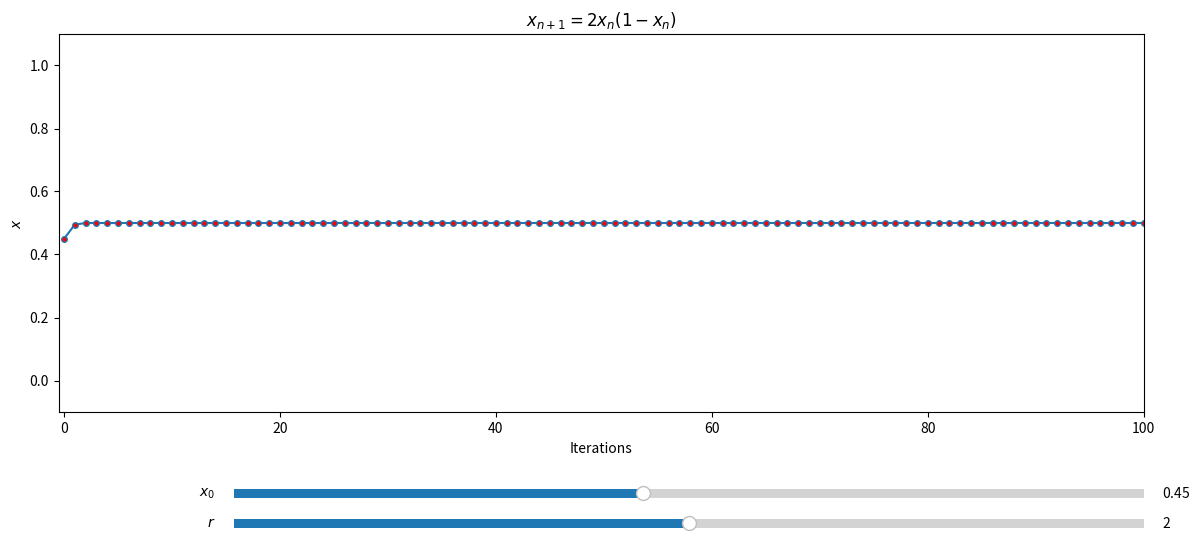

Source code (Python):
import numpy as np
import matplotlib.pyplot as plt
from matplotlib.widgets import Slider

# a function to calculate logistic map
def logistic_map(x_init, para=4.0, n=1000):
    """
    x_init: initial condition
    para: r value of equation x_{n+1} = rx_n(1-x_n)
    n: Number of iterations. If unspecified default n is 1000.
    
    Returns a range of iterations, and a calculated trajectory,x 
    """
    x=np.empty(n)
    x[0]=x_init

    for i in range(n-1):
        x[i+1] = x[i]*para*(1.0 - x[i])

    return range(n), x

# Initial parameters
x_init = 0.45
r_init = 2.0


X,Y = logistic_map(x_init = x_init, para = r_init)


fig, ax = plt.subplots(figsize=(14,6))
ax.set_xlabel("Iterations")
ax.set_ylabel(r"$x$")
ax.set_xlim(-0.5, 100)
ax.set_ylim(-0.1,1.1)
ax.margins(x=0)


# Slider for initial conditions
axx0 = plt.axes([0.25, 0.1, 0.65, 0.03])
x0_slider = Slider(ax = axx0, 
    label = r"$x_0$", 
    valmin = 0.0, 
    valmax = 1.0, 
    valinit = x_init)

# Slider for r value
axr = plt.axes([0.25, 0.05, 0.65, 0.03])
r_slider = Slider(ax = axr,
    label=r"$r$",
    valmin = 0.0, 
    valmax = 4.0,
    valinit = r_init )

logmap, = ax.plot(X, Y, marker="o" , markersize=4, markerfacecolor="red")
ax.set_title(r"$x_{n+1} = 2 x_n(1-x_n) $")
#logmap, = plt.plot(X, Y ,marker="o", markersize=3, color="blue")

# adjust the main plot to make room for the sliders
plt.subplots_adjust(bottom=0.25)

# A function to update the trajectory ever time initial condition changes
def update(val):
    x,y = logistic_map(x_init=x0_slider.val, para = r_slider.val )
    ax.set_title(r"$x_{n+1} = $" + "{}".format(round(r_slider.val, 2)) + r"$x_n(1-x_n) $")
    logmap.set_ydata(y)
    fig.canvas.draw_idle()


# Register the update function
x0_slider.on_changed(update)
r_slider.on_changed(update)

plt.show()